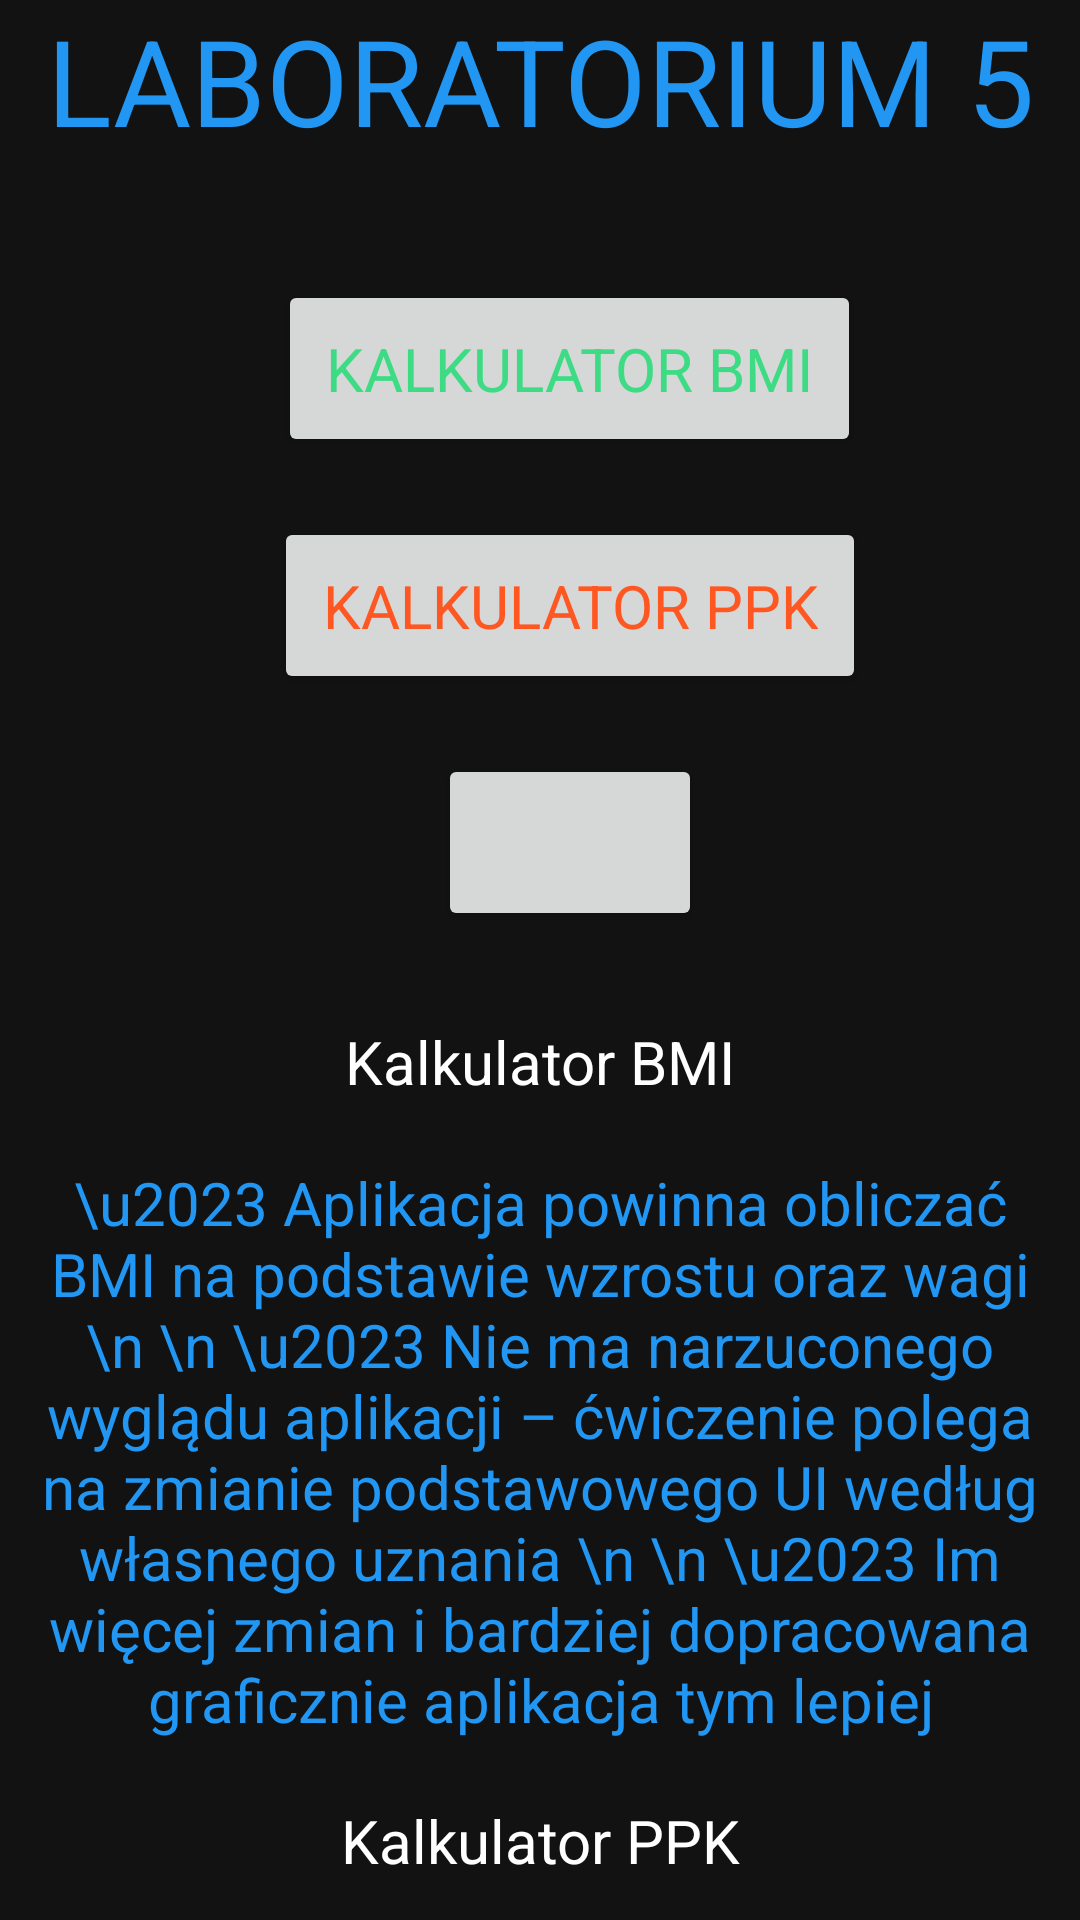

Reconstruct the res/layout file that produces this screen, plus the resources it refers to.
<!-- AndroidManifest.xml: application theme moj_styl -->
<!-- res/layout/fragment_13.xml -->
<?xml version="1.0" encoding="utf-8"?>
<androidx.core.widget.NestedScrollView xmlns:android="http://schemas.android.com/apk/res/android"
    xmlns:tools="http://schemas.android.com/tools"
    android:layout_width="match_parent"
    android:layout_height="match_parent"
    android:background="@color/szary"
    tools:context=".Fragment13"
    tools:ignore="HardcodedText"
    android:id="@+id/scroll12">

    <LinearLayout
        android:layout_width="match_parent"
        android:layout_height="wrap_content"
        android:orientation="vertical">
        <TextView
            android:layout_width="match_parent"
            android:layout_height="match_parent"
            android:textAlignment="center"
            android:textColor="@color/niebieski"
            android:textSize="40sp"
            android:text="LABORATORIUM 5"
            />
        <Button
            android:layout_width="wrap_content"
            android:layout_height="wrap_content"
            android:clickable="true"
            android:focusable="true"
            android:textColor="@color/android"
            android:textSize="20sp"
            android:layout_gravity="center"
            android:layout_marginTop="40sp"
            android:layout_marginStart="10sp"
            android:padding="16dp"
            android:text="Kalkulator BMI"
            android:id="@+id/F13R1"
            >
        </Button>
        <Button
            android:layout_width="wrap_content"
            android:layout_height="wrap_content"
            android:clickable="true"
            android:focusable="true"
            android:textColor="@color/pomarancz"
            android:layout_gravity="center"
            android:textSize="20sp"
            android:layout_marginTop="20sp"
            android:layout_marginStart="10sp"
            android:padding="16dp"
            android:text="Kalkulator PPK"
            android:id="@+id/F13R2">
        </Button>
        <Button
            android:layout_width="wrap_content"
            android:layout_height="wrap_content"
            android:clickable="true"
            android:focusable="true"
            android:textColor="@color/niebieski"
            android:layout_gravity="center"
            android:textSize="20sp"
            android:layout_marginVertical="20sp"
            android:layout_marginStart="10sp"
            android:padding="16dp"
            android:text=""
            android:id="@+id/F12R3">
        </Button>


        <TextView
            android:layout_width="match_parent"
            android:layout_height="wrap_content"
            android:textColor="@color/white"
            android:id="@+id/F13R1T"
            android:textSize="20sp"
            android:layout_marginHorizontal="10dp"
            android:layout_marginVertical="10dp"
            android:text="Kalkulator BMI"
            android:textAlignment="center"
            />
        <TextView
            android:layout_width="match_parent"
            android:layout_height="wrap_content"
            android:textColor="@color/niebieski"
            android:id="@+id/F13R1T1"
            android:textSize="20sp"
            android:layout_marginHorizontal="10dp"
            android:layout_marginVertical="10dp"
            android:text="\u2023 Aplikacja powinna obliczać BMI na podstawie wzrostu oraz wagi \n \n \u2023 Nie ma narzuconego wyglądu aplikacji – ćwiczenie polega na zmianie podstawowego UI według własnego uznania \n \n \u2023 Im więcej zmian i bardziej dopracowana graficznie aplikacja tym lepiej"
            android:textAlignment="center"
            />
        <TextView
            android:layout_width="match_parent"
            android:layout_height="wrap_content"
            android:textColor="@color/white"
            android:id="@+id/F13R2T"
            android:textSize="20sp"
            android:layout_marginHorizontal="10dp"
            android:layout_marginVertical="10dp"
            android:text="Kalkulator PPK"
            android:textAlignment="center"
            />
        <TextView
            android:layout_width="match_parent"
            android:layout_height="wrap_content"
            android:textColor="@color/android"
            android:id="@+id/F13R2T1"
            android:textSize="20sp"
            android:layout_marginHorizontal="10dp"
            android:layout_marginVertical="10dp"
            android:text="\u2023 W kalkulatorze należy mieć miejsce na wpisanie pensji brutto, procentu odkładanego przez pracownika oraz pracodawcę, ilości lat pozostałych do emerytury \n \n \u2023 Dodatkowo można dodać pole na zaznaczenie dopłat przez państwo raz w roku \n \n \u2023 Do podstawowej aplikacji można dodać przewidywaną stopę zwrotu \n \n \u2023 Na podstawie wpisanych danych aplikacja powinna wyliczyć zebraną kwotę na początek emerytury \n \n \u2023 Można również dodać przewidywany czas życia na emeryturze i wyliczyć ile miesięcznie będzie wynosiła wypłata w ramach PPK"
            android:textAlignment="center"
            />
    </LinearLayout>
</androidx.core.widget.NestedScrollView>
<!-- resources referenced by this layout -->
<resources>
  <color name="android">#3DDC84</color>
  <color name="niebieski">#2196F3</color>
  <color name="pomarancz">#FF5722</color>
  <color name="szary">#121212</color>
  <color name="white">#FFFFFFFF</color>
  <style name="moj_styl" parent="Theme.Material3.DayNight.NoActionBar">
          
          <item name="colorPrimary">@color/szary_pom</item>
          <item name="colorPrimaryVariant">@color/szary</item>
          <item name="android:statusBarColor">@color/niebieski</item>
          <item name="windowActionBar">false</item>
          <item name="windowNoTitle">true</item>
          <item name="fontFamily">@font/font</item>
          <item name="android:gravity">start|center_vertical</item>
      </style>
  <color name="szary_pom">#757575</color>
</resources>
